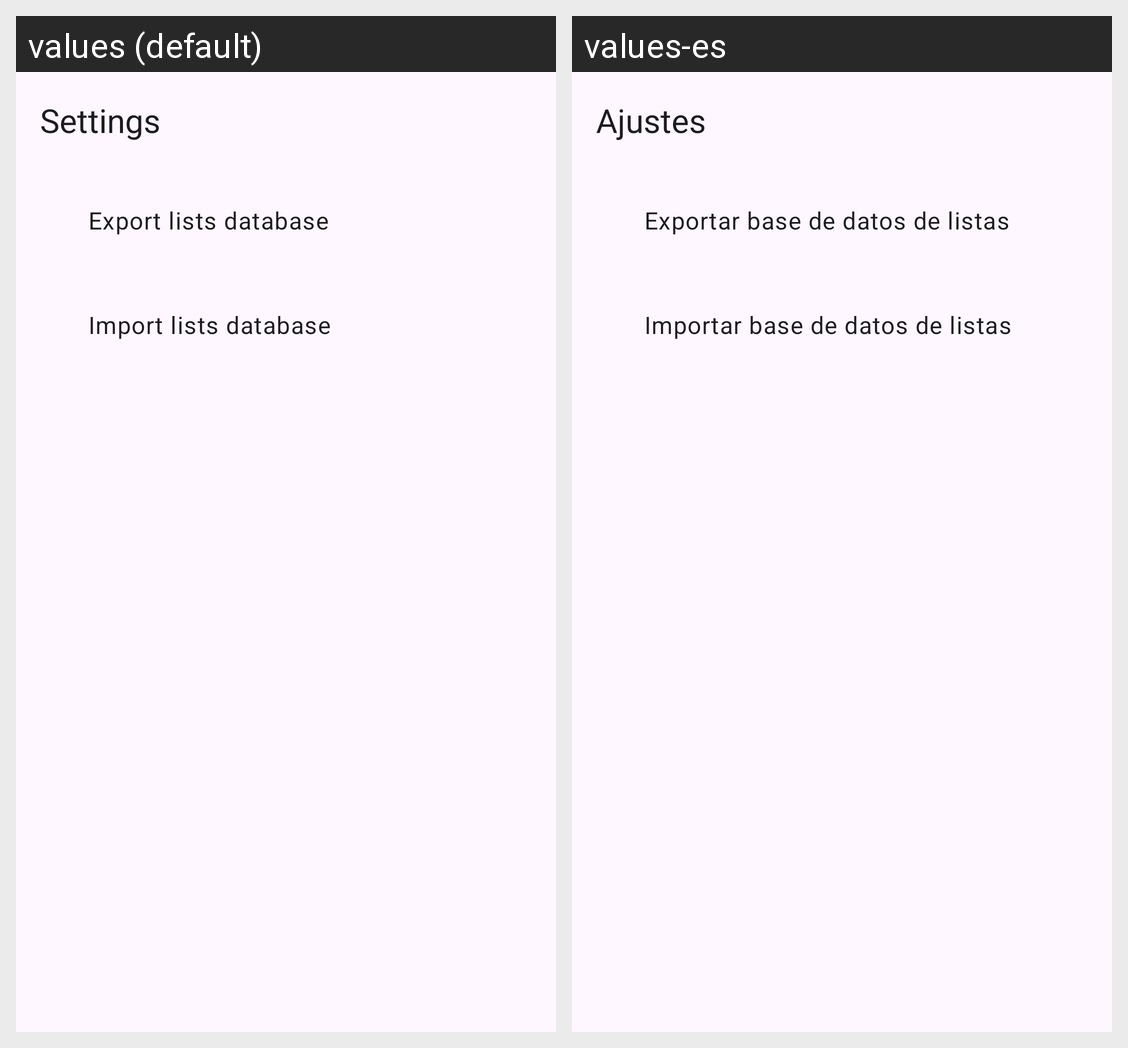

The Android screen above is rendered under two locales of the same app. Produce the string resources it draws, with the default and per-locale values.
Android screen res/layout/activity_settings.xml rendered under 2 locales, left to right: values (default), values-es. Device: Nexus 5 (rendered at 1080×1920; each locale shown at half size, 540×960, under a caption strip naming it); theme Theme.MyMediaLists.
Strings drawn on this screen, with the default value and each locale's value (text and hints the layout hard-codes, and strings that could not be matched under every locale, appear in the picture but are not listed):

settings
  values: Settings
  values-es: Ajustes

export_text
  values: Export lists database
  values-es: Exportar base de datos de listas

import_text
  values: Import lists database
  values-es: Importar base de datos de listas
